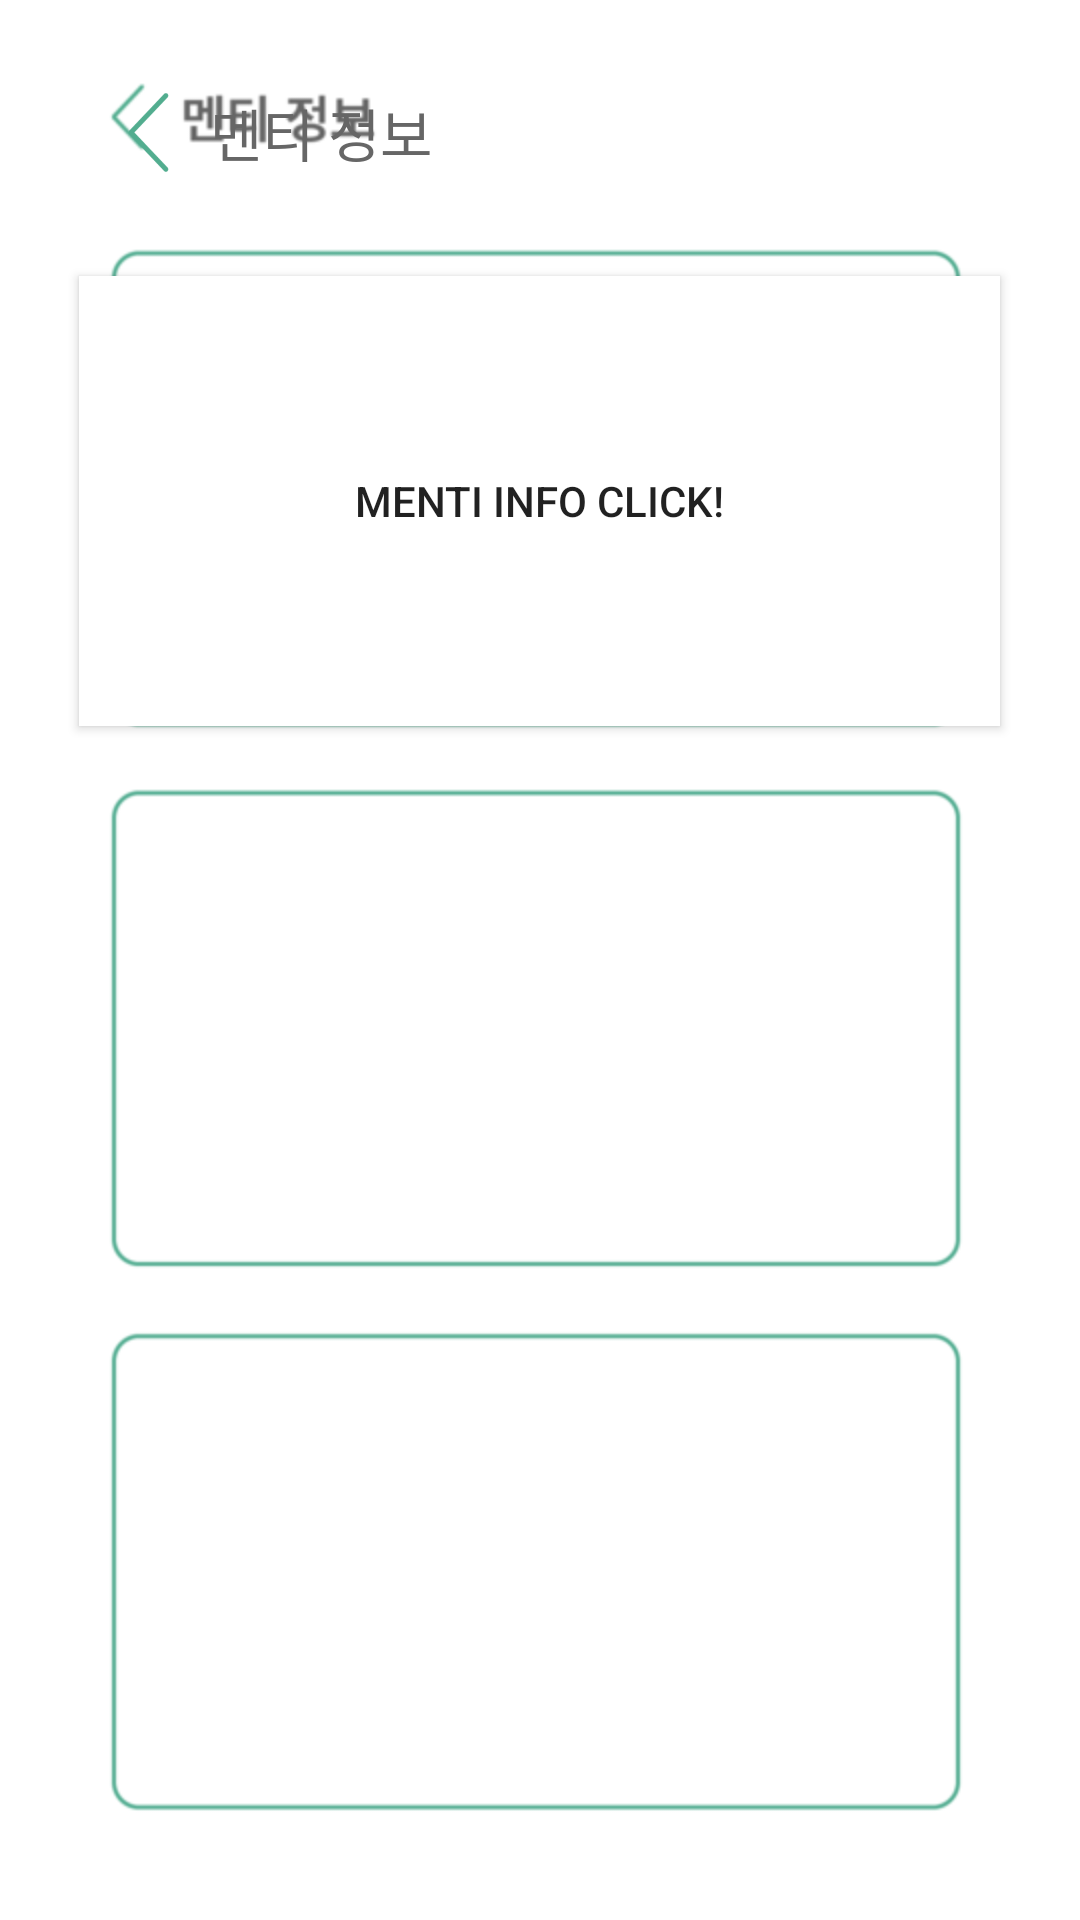

This screen was rendered from an Android layout file. Write that file and the resources it references.
<!-- AndroidManifest.xml: application theme AppTheme -->
<!-- res/layout/activity_etcpage_mymentee_list.xml -->
<?xml version="1.0" encoding="utf-8"?>
<androidx.constraintlayout.widget.ConstraintLayout
    xmlns:android="http://schemas.android.com/apk/res/android"
    xmlns:app="http://schemas.android.com/apk/res-auto"
    xmlns:tools="http://schemas.android.com/tools"
    android:layout_width="match_parent"
    android:layout_height="match_parent"
    android:background="@drawable/etcpage_background8">

    <LinearLayout
        android:layout_width="match_parent"
        android:layout_height="match_parent"
        android:layout_marginTop="19dp"
        android:orientation="vertical">

        <LinearLayout
            android:layout_width="match_parent"
            android:layout_height="wrap_content"
            android:gravity="center_vertical"
            >

            <ImageView
                android:id="@+id/return_btn"
                android:layout_width="69dp"
                android:layout_height="28dp"
                android:paddingLeft="30dp"
                app:srcCompat="@drawable/firstpage_btn_back" />

            <TextView
                android:id="@+id/go_back"
                android:layout_width="360dp"
                android:layout_height="50dp"
                android:background="@null"
                android:fontFamily="@font/applesdgothicneoeb"
                android:gravity="center_vertical"
                android:paddingLeft="1dp"
                android:text="멘티 정보"
                android:textColor="#666666"
                android:textSize="19sp"  />

        </LinearLayout>

        <Button
            android:id="@+id/button1"
            android:text="menti info click!"
            android:layout_width="307dp"
            android:layout_height="150dp"
            android:layout_gravity="center"
            android:layout_marginTop="23dp"
            android:background="#ffffff" />

    </LinearLayout>

</androidx.constraintlayout.widget.ConstraintLayout>
<!-- resources referenced by this layout -->
<resources>
  <!-- drawable etcpage_background8: png bitmap (drawable, 5551 bytes) -->
  <!-- drawable firstpage_btn_back: png bitmap (drawable, 3122 bytes) -->
  <style name="AppTheme" parent="Theme.AppCompat.Light.NoActionBar">
          
          <item name="colorPrimary">@color/colorPrimary</item>
          <item name="colorPrimaryDark">@color/colorPrimaryDark</item>
          <item name="colorAccent">@color/colorAccent</item>
          
          <item name="android:datePickerStyle">@style/MyDatePicker</item>
  
      </style>
  <color name="colorPrimary">#51aD91</color>
  <color name="colorPrimaryDark">#51aD91</color>
  <color name="colorAccent">#51aD91</color>
  <style name="MyDatePicker" parent="android:Widget.Material.Light.DatePicker">
          <item name="android:datePickerMode">spinner</item>
          <item name="android:fontFamily">@font/applesdgothicneom</item>
      </style>
</resources>
